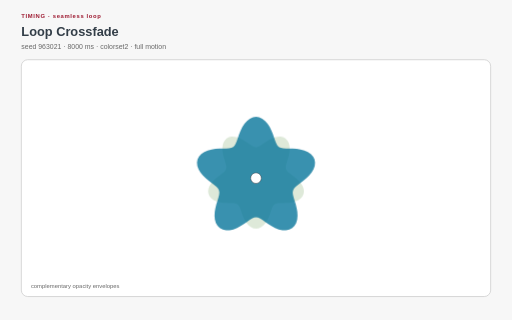
t = 0.00 s
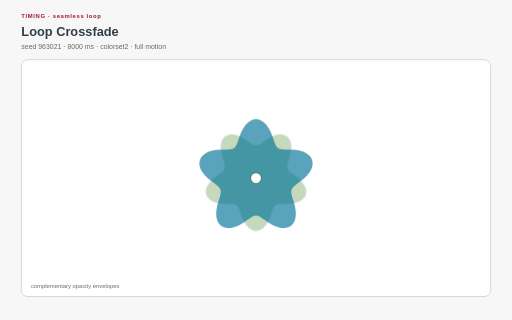
t = 1.28 s
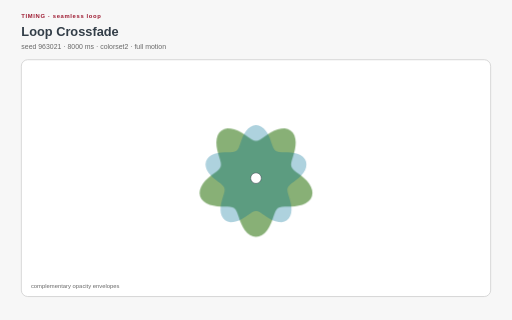
t = 2.66 s
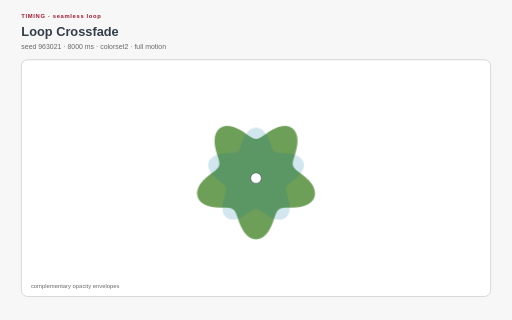
t = 4.00 s
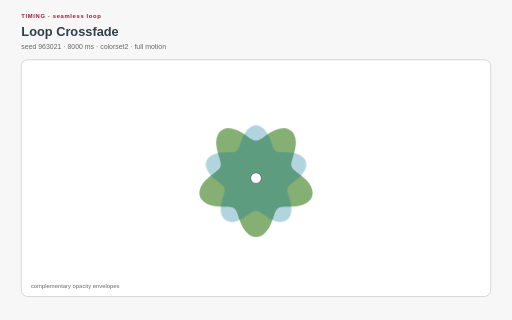
t = 5.28 s
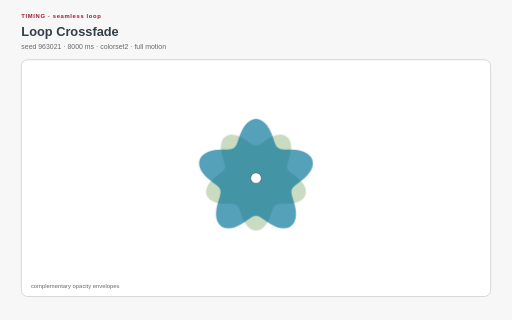
t = 6.80 s

The animated SVG that drew these frames (rendered in a browser with its animation timeline set to each time). Animation: 17 CSS @keyframes rules; one cycle of 8.00 s, repeats indefinitely.

<?xml version="1.0" encoding="UTF-8"?>
<svg xmlns="http://www.w3.org/2000/svg" xmlns:xlink="http://www.w3.org/1999/xlink" viewBox="0 0 960 600" width="960" height="600" role="img" aria-labelledby="loop-crossfade-title loop-crossfade-desc" data-procedural-svg-version="1" data-pattern-id="procedural-svg-loop-crossfade" data-example-id="loop-crossfade" data-family="timing" data-renderer="timing" data-variant="4" data-seed="963021" data-palette="colorset2" data-motion="full" data-motion-engine="css" data-duration-ms="8000" data-loop="true" data-loop-contract="master-phase" data-reduced-motion-fallback="layered" data-driver="CSS keyframes" data-technique="seamless loop" data-deterministic="true" data-standalone="true" data-parameter-hash="ad17482982adbcd3e0b1b6b318807f7261360ff7f0ec3d75822d90f2b947c530">
  <title id="loop-crossfade-title">Loop Crossfade</title>
  <desc id="loop-crossfade-desc">Two complementary layers crossfade at the loop boundary so the cycle has no visible reset. Deterministic seed 963021; full motion.</desc>
  <style>:root{color-scheme:light}
*{box-sizing:border-box}
.psvg-panel{fill:#ffffff;stroke:#cfcfcf;stroke-width:1.5}
.psvg-guide{fill:none;stroke:#cfcfcf;stroke-width:2}
.psvg-title{font:700 24px Arial,sans-serif;fill:#333e48}
.psvg-subtitle{font:13px Arial,sans-serif;fill:#696969}
.psvg-kicker{font:700 11px Arial,sans-serif;letter-spacing:1.2px;fill:#9e1b32}
.psvg-label{font:600 13px Arial,sans-serif;fill:#333e48}
.psvg-node-label{font:700 10px Arial,sans-serif;fill:#ffffff;pointer-events:none}
.psvg-note{font:11px Arial,sans-serif;fill:#696969}
.psvg-cell,.psvg-art circle,.psvg-art rect,.psvg-art path,.psvg-art polygon{transform-box:fill-box;transform-origin:center}
.psvg-reduced-layer{display:none}

@keyframes psvg-wave{0%,100%{transform:scale(.72);opacity:.42}50%{transform:scale(1.28);opacity:1}}
@keyframes psvg-travel{0%,100%{transform:translateX(0)}50%{transform:translateX(var(--psvg-distance))}}
@keyframes psvg-travel-overshoot{0%,100%{transform:translateX(0)}8%,92%{transform:translateX(-14px)}45%,55%{transform:translateX(calc(var(--psvg-distance) + 18px))}50%{transform:translateX(var(--psvg-distance))}}
@keyframes psvg-travel-asymmetric{0%,100%{transform:translateX(0)}28%,66%{transform:translateX(var(--psvg-distance))}}
@keyframes psvg-crossfade-a{0%,100%{opacity:.18;transform:scale(.86)}50%{opacity:.78;transform:scale(1.06)}}
@keyframes psvg-crossfade-b{0%,100%{opacity:.78;transform:scale(1.06)}50%{opacity:.18;transform:scale(.86)}}
@keyframes psvg-parallax{0%,100%{transform:translateX(calc(var(--psvg-shift)*-1))}50%{transform:translateX(var(--psvg-shift))}}
@keyframes psvg-draw{0%,10%,100%{stroke-dasharray:1;stroke-dashoffset:1}55%,78%{stroke-dasharray:1;stroke-dashoffset:0}}
@keyframes psvg-conveyor{to{stroke-dashoffset:-1}}
@keyframes psvg-trim{0%{stroke-dasharray:.16 .84;stroke-dashoffset:.2}100%{stroke-dasharray:.16 .84;stroke-dashoffset:-.8}}
@keyframes psvg-ribbon{0%,100%{transform:translateX(-9px);opacity:.4}50%{transform:translateX(9px);opacity:.9}}
@keyframes psvg-contour{0%,100%{transform:scale(.88);opacity:.18}50%{transform:scale(1.1);opacity:.62}}
@keyframes psvg-cell-state{0%,100%{opacity:.28}50%{opacity:.95}}
@keyframes psvg-rd{0%,100%{opacity:.35}50%{opacity:1}}
@keyframes psvg-seed{0%,8%,100%{transform:scale(.35);opacity:.25}48%,78%{transform:scale(1);opacity:1}}
@keyframes psvg-tile-wave{0%,100%{transform:scale(.72) rotate(0deg);opacity:.32}50%{transform:scale(1.12) rotate(45deg);opacity:.92}}
@keyframes psvg-state-card{0%,18%,100%{opacity:.38;transform:scale(.94)}35%,58%{opacity:1;transform:scale(1.08)}75%{opacity:.62;transform:scale(1)}}

@media(prefers-reduced-motion:reduce){.psvg-motion-layer{display:none!important}.psvg-reduced-layer{display:inline!important}*{animation:none!important}}</style>
  <rect width="960" height="600" fill="#f7f7f7"/>
  <text class="psvg-kicker" x="40" y="34">TIMING · seamless loop</text>
  <text class="psvg-title" x="40" y="68">Loop Crossfade</text>
  <text class="psvg-subtitle" x="40" y="92">seed 963021 · 8000 ms · colorset2 · full motion</text>
  <g class="psvg-motion-layer" data-motion-layer="animated"><rect class="psvg-panel" x="40" y="112" width="880" height="444" rx="12"/><g class="psvg-art" data-role="procedural-art"><path d="M 568.8 334 L 573.842 338.918 L 578.249 344.326 L 581.661 350.101 L 583.785 356.06 L 584.416 361.978 L 583.456 367.615 L 580.919 372.739 L 576.93 377.156 L 571.71 380.728 L 565.555 383.395 L 558.811 385.18 L 551.841 386.195 L 544.992 386.629 L 538.567 386.734 L 532.801 386.801 L 527.841 387.132 L 523.738 388.012 L 520.451 389.677 L 517.853 392.288 L 515.748 395.918 L 513.9 400.533 L 512.055 405.997 L 509.97 412.074 L 507.441 418.454 L 504.322 424.769 L 500.54 430.631 L 496.101 435.661 L 491.091 439.522 L 485.657 441.951 L 480 442.78 L 474.343 441.951 L 468.909 439.522 L 463.899 435.661 L 459.46 430.631 L 455.678 424.769 L 452.559 418.454 L 450.03 412.074 L 447.945 405.997 L 446.1 400.533 L 444.252 395.918 L 442.147 392.288 L 439.549 389.677 L 436.262 388.012 L 432.159 387.132 L 427.199 386.801 L 421.433 386.734 L 415.008 386.629 L 408.159 386.195 L 401.189 385.18 L 394.445 383.395 L 388.29 380.728 L 383.07 377.156 L 379.081 372.739 L 376.544 367.615 L 375.584 361.978 L 376.215 356.06 L 378.339 350.101 L 381.751 344.326 L 386.158 338.918 L 391.2 334 L 396.486 329.623 L 401.622 325.762 L 406.247 322.319 L 410.066 319.135 L 412.867 316.012 L 414.548 312.733 L 415.115 309.093 L 414.684 304.92 L 413.467 300.1 L 411.749 294.595 L 409.863 288.452 L 408.159 281.805 L 406.971 274.862 L 406.585 267.897 L 407.219 261.219 L 409.003 255.15 L 411.971 249.991 L 416.061 245.995 L 421.125 243.34 L 426.948 242.112 L 433.272 242.29 L 439.818 243.751 L 446.324 246.27 L 452.559 249.546 L 458.355 253.221 L 463.614 256.912 L 468.319 260.247 L 472.527 262.895 L 476.363 264.594 L 480 265.18 L 483.637 264.594 L 487.473 262.895 L 491.681 260.247 L 496.386 256.912 L 501.645 253.221 L 507.441 249.546 L 513.676 246.27 L 520.182 243.751 L 526.728 242.29 L 533.052 242.112 L 538.875 243.34 L 543.939 245.995 L 548.029 249.991 L 550.997 255.15 L 552.781 261.219 L 553.415 267.897 L 553.029 274.862 L 551.841 281.805 L 550.137 288.452 L 548.251 294.595 L 546.533 300.1 L 545.316 304.92 L 544.885 309.093 L 545.452 312.733 L 547.133 316.012 L 549.934 319.135 L 553.753 322.319 L 558.378 325.762 L 563.514 329.623 L 568.8 334 Z" fill="#45842a" opacity="0.62" style="animation:psvg-crossfade-a 8000ms ease-in-out 0ms infinite both"/><path d="M 568.8 334 L 563.514 338.377 L 558.378 342.238 L 553.753 345.681 L 549.934 348.865 L 547.133 351.988 L 545.452 355.267 L 544.885 358.907 L 545.316 363.08 L 546.533 367.9 L 548.251 373.405 L 550.137 379.548 L 551.841 386.195 L 553.029 393.138 L 553.415 400.103 L 552.781 406.781 L 550.997 412.85 L 548.029 418.009 L 543.939 422.005 L 538.875 424.66 L 533.052 425.888 L 526.728 425.71 L 520.182 424.249 L 513.676 421.73 L 507.441 418.454 L 501.645 414.779 L 496.386 411.088 L 491.681 407.753 L 487.473 405.105 L 483.637 403.406 L 480 402.82 L 476.363 403.406 L 472.527 405.105 L 468.319 407.753 L 463.614 411.088 L 458.355 414.779 L 452.559 418.454 L 446.324 421.73 L 439.818 424.249 L 433.272 425.71 L 426.948 425.888 L 421.125 424.66 L 416.061 422.005 L 411.971 418.009 L 409.003 412.85 L 407.219 406.781 L 406.585 400.103 L 406.971 393.138 L 408.159 386.195 L 409.863 379.548 L 411.749 373.405 L 413.467 367.9 L 414.684 363.08 L 415.115 358.907 L 414.548 355.267 L 412.867 351.988 L 410.066 348.865 L 406.247 345.681 L 401.622 342.238 L 396.486 338.377 L 391.2 334 L 386.158 329.082 L 381.751 323.674 L 378.339 317.899 L 376.215 311.94 L 375.584 306.022 L 376.544 300.385 L 379.081 295.261 L 383.07 290.844 L 388.29 287.272 L 394.445 284.605 L 401.189 282.82 L 408.159 281.805 L 415.008 281.371 L 421.433 281.266 L 427.199 281.199 L 432.159 280.868 L 436.262 279.988 L 439.549 278.323 L 442.147 275.712 L 444.252 272.082 L 446.1 267.467 L 447.945 262.003 L 450.03 255.926 L 452.559 249.546 L 455.678 243.231 L 459.46 237.369 L 463.899 232.339 L 468.909 228.478 L 474.343 226.049 L 480 225.22 L 485.657 226.049 L 491.091 228.478 L 496.101 232.339 L 500.54 237.369 L 504.322 243.231 L 507.441 249.546 L 509.97 255.926 L 512.055 262.003 L 513.9 267.467 L 515.748 272.082 L 517.853 275.712 L 520.451 278.323 L 523.738 279.988 L 527.841 280.868 L 532.801 281.199 L 538.567 281.266 L 544.992 281.371 L 551.841 281.805 L 558.811 282.82 L 565.555 284.605 L 571.71 287.272 L 576.93 290.844 L 580.919 295.261 L 583.456 300.385 L 584.416 306.022 L 583.785 311.94 L 581.661 317.899 L 578.249 323.674 L 573.842 329.082 L 568.8 334 Z" fill="#007298" opacity="0.62" style="animation:psvg-crossfade-b 8000ms ease-in-out 0ms infinite both"/><circle cx="480" cy="334" r="10" fill="#ffffff" stroke="#333e48"/></g><text class="psvg-note" x="58" y="540">complementary opacity envelopes</text></g><g class="psvg-reduced-layer" data-motion-layer="reduced"><rect class="psvg-panel" x="40" y="112" width="880" height="444" rx="12"/><g class="psvg-art" data-role="procedural-art"><path d="M 568.8 334 L 573.842 338.918 L 578.249 344.326 L 581.661 350.101 L 583.785 356.06 L 584.416 361.978 L 583.456 367.615 L 580.919 372.739 L 576.93 377.156 L 571.71 380.728 L 565.555 383.395 L 558.811 385.18 L 551.841 386.195 L 544.992 386.629 L 538.567 386.734 L 532.801 386.801 L 527.841 387.132 L 523.738 388.012 L 520.451 389.677 L 517.853 392.288 L 515.748 395.918 L 513.9 400.533 L 512.055 405.997 L 509.97 412.074 L 507.441 418.454 L 504.322 424.769 L 500.54 430.631 L 496.101 435.661 L 491.091 439.522 L 485.657 441.951 L 480 442.78 L 474.343 441.951 L 468.909 439.522 L 463.899 435.661 L 459.46 430.631 L 455.678 424.769 L 452.559 418.454 L 450.03 412.074 L 447.945 405.997 L 446.1 400.533 L 444.252 395.918 L 442.147 392.288 L 439.549 389.677 L 436.262 388.012 L 432.159 387.132 L 427.199 386.801 L 421.433 386.734 L 415.008 386.629 L 408.159 386.195 L 401.189 385.18 L 394.445 383.395 L 388.29 380.728 L 383.07 377.156 L 379.081 372.739 L 376.544 367.615 L 375.584 361.978 L 376.215 356.06 L 378.339 350.101 L 381.751 344.326 L 386.158 338.918 L 391.2 334 L 396.486 329.623 L 401.622 325.762 L 406.247 322.319 L 410.066 319.135 L 412.867 316.012 L 414.548 312.733 L 415.115 309.093 L 414.684 304.92 L 413.467 300.1 L 411.749 294.595 L 409.863 288.452 L 408.159 281.805 L 406.971 274.862 L 406.585 267.897 L 407.219 261.219 L 409.003 255.15 L 411.971 249.991 L 416.061 245.995 L 421.125 243.34 L 426.948 242.112 L 433.272 242.29 L 439.818 243.751 L 446.324 246.27 L 452.559 249.546 L 458.355 253.221 L 463.614 256.912 L 468.319 260.247 L 472.527 262.895 L 476.363 264.594 L 480 265.18 L 483.637 264.594 L 487.473 262.895 L 491.681 260.247 L 496.386 256.912 L 501.645 253.221 L 507.441 249.546 L 513.676 246.27 L 520.182 243.751 L 526.728 242.29 L 533.052 242.112 L 538.875 243.34 L 543.939 245.995 L 548.029 249.991 L 550.997 255.15 L 552.781 261.219 L 553.415 267.897 L 553.029 274.862 L 551.841 281.805 L 550.137 288.452 L 548.251 294.595 L 546.533 300.1 L 545.316 304.92 L 544.885 309.093 L 545.452 312.733 L 547.133 316.012 L 549.934 319.135 L 553.753 322.319 L 558.378 325.762 L 563.514 329.623 L 568.8 334 Z" fill="#45842a" opacity="0.62" style=""/><path d="M 568.8 334 L 563.514 338.377 L 558.378 342.238 L 553.753 345.681 L 549.934 348.865 L 547.133 351.988 L 545.452 355.267 L 544.885 358.907 L 545.316 363.08 L 546.533 367.9 L 548.251 373.405 L 550.137 379.548 L 551.841 386.195 L 553.029 393.138 L 553.415 400.103 L 552.781 406.781 L 550.997 412.85 L 548.029 418.009 L 543.939 422.005 L 538.875 424.66 L 533.052 425.888 L 526.728 425.71 L 520.182 424.249 L 513.676 421.73 L 507.441 418.454 L 501.645 414.779 L 496.386 411.088 L 491.681 407.753 L 487.473 405.105 L 483.637 403.406 L 480 402.82 L 476.363 403.406 L 472.527 405.105 L 468.319 407.753 L 463.614 411.088 L 458.355 414.779 L 452.559 418.454 L 446.324 421.73 L 439.818 424.249 L 433.272 425.71 L 426.948 425.888 L 421.125 424.66 L 416.061 422.005 L 411.971 418.009 L 409.003 412.85 L 407.219 406.781 L 406.585 400.103 L 406.971 393.138 L 408.159 386.195 L 409.863 379.548 L 411.749 373.405 L 413.467 367.9 L 414.684 363.08 L 415.115 358.907 L 414.548 355.267 L 412.867 351.988 L 410.066 348.865 L 406.247 345.681 L 401.622 342.238 L 396.486 338.377 L 391.2 334 L 386.158 329.082 L 381.751 323.674 L 378.339 317.899 L 376.215 311.94 L 375.584 306.022 L 376.544 300.385 L 379.081 295.261 L 383.07 290.844 L 388.29 287.272 L 394.445 284.605 L 401.189 282.82 L 408.159 281.805 L 415.008 281.371 L 421.433 281.266 L 427.199 281.199 L 432.159 280.868 L 436.262 279.988 L 439.549 278.323 L 442.147 275.712 L 444.252 272.082 L 446.1 267.467 L 447.945 262.003 L 450.03 255.926 L 452.559 249.546 L 455.678 243.231 L 459.46 237.369 L 463.899 232.339 L 468.909 228.478 L 474.343 226.049 L 480 225.22 L 485.657 226.049 L 491.091 228.478 L 496.101 232.339 L 500.54 237.369 L 504.322 243.231 L 507.441 249.546 L 509.97 255.926 L 512.055 262.003 L 513.9 267.467 L 515.748 272.082 L 517.853 275.712 L 520.451 278.323 L 523.738 279.988 L 527.841 280.868 L 532.801 281.199 L 538.567 281.266 L 544.992 281.371 L 551.841 281.805 L 558.811 282.82 L 565.555 284.605 L 571.71 287.272 L 576.93 290.844 L 580.919 295.261 L 583.456 300.385 L 584.416 306.022 L 583.785 311.94 L 581.661 317.899 L 578.249 323.674 L 573.842 329.082 L 568.8 334 Z" fill="#007298" opacity="0.62" style=""/><circle cx="480" cy="334" r="10" fill="#ffffff" stroke="#333e48"/></g><text class="psvg-note" x="58" y="540">complementary opacity envelopes</text></g>
</svg>
